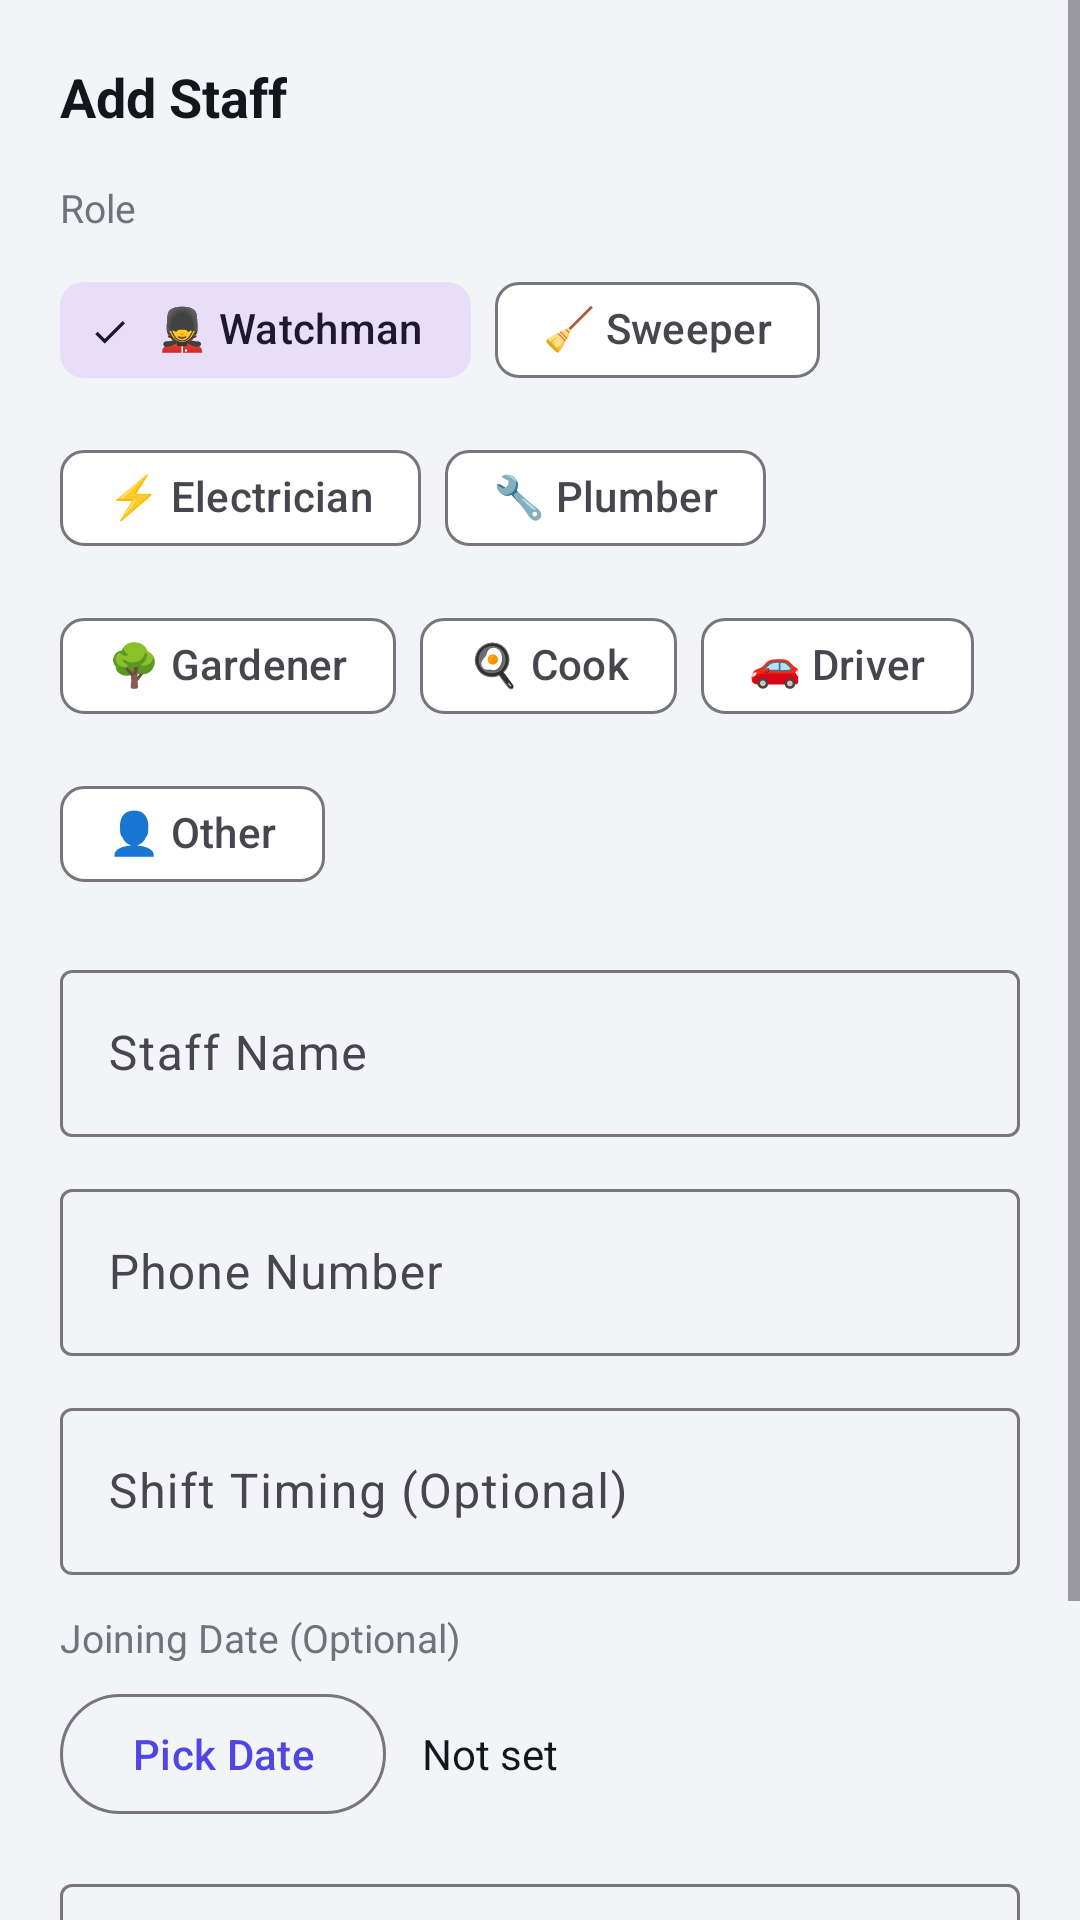

Produce the Android XML layout that renders to this screen, including the resource entries it uses.
<!-- AndroidManifest.xml: application theme Theme.SocietyConnect -->
<!-- res/layout/bottom_sheet_add_staff.xml -->
<?xml version="1.0" encoding="utf-8"?>
<ScrollView xmlns:android="http://schemas.android.com/apk/res/android"
    xmlns:app="http://schemas.android.com/apk/res-auto"
    android:layout_width="match_parent" android:layout_height="wrap_content">
    <LinearLayout android:layout_width="match_parent" android:layout_height="wrap_content"
        android:orientation="vertical" android:padding="20dp">
        <TextView android:layout_width="wrap_content" android:layout_height="wrap_content"
            android:text="@string/add_staff" android:textColor="@color/text_primary"
            android:textSize="18sp" android:textStyle="bold" android:layout_marginBottom="16dp"/>

        <TextView android:layout_width="wrap_content" android:layout_height="wrap_content"
            android:text="Role" android:textColor="@color/text_secondary" android:textSize="13sp" android:layout_marginBottom="8dp"/>
        <com.google.android.material.chip.ChipGroup android:id="@+id/chipGroupRole"
            android:layout_width="match_parent" android:layout_height="wrap_content"
            android:layout_marginBottom="16dp" app:singleSelection="true">
            <com.google.android.material.chip.Chip android:layout_width="wrap_content" android:layout_height="wrap_content"
                android:text="💂 Watchman" android:tag="WATCHMAN" android:checked="true" style="@style/Widget.Material3.Chip.Filter"/>
            <com.google.android.material.chip.Chip android:layout_width="wrap_content" android:layout_height="wrap_content"
                android:text="🧹 Sweeper" android:tag="SWEEPER" style="@style/Widget.Material3.Chip.Filter"/>
            <com.google.android.material.chip.Chip android:layout_width="wrap_content" android:layout_height="wrap_content"
                android:text="⚡ Electrician" android:tag="ELECTRICIAN" style="@style/Widget.Material3.Chip.Filter"/>
            <com.google.android.material.chip.Chip android:layout_width="wrap_content" android:layout_height="wrap_content"
                android:text="🔧 Plumber" android:tag="PLUMBER" style="@style/Widget.Material3.Chip.Filter"/>
            <com.google.android.material.chip.Chip android:layout_width="wrap_content" android:layout_height="wrap_content"
                android:text="🌳 Gardener" android:tag="GARDENER" style="@style/Widget.Material3.Chip.Filter"/>
            <com.google.android.material.chip.Chip android:layout_width="wrap_content" android:layout_height="wrap_content"
                android:text="🍳 Cook" android:tag="COOK" style="@style/Widget.Material3.Chip.Filter"/>
            <com.google.android.material.chip.Chip android:layout_width="wrap_content" android:layout_height="wrap_content"
                android:text="🚗 Driver" android:tag="DRIVER" style="@style/Widget.Material3.Chip.Filter"/>
            <com.google.android.material.chip.Chip android:layout_width="wrap_content" android:layout_height="wrap_content"
                android:text="👤 Other" android:tag="OTHER" style="@style/Widget.Material3.Chip.Filter"/>
        </com.google.android.material.chip.ChipGroup>

        <com.google.android.material.textfield.TextInputLayout android:layout_width="match_parent"
            android:layout_height="wrap_content" android:hint="@string/staff_name" android:layout_marginBottom="12dp"
            style="@style/Widget.Material3.TextInputLayout.OutlinedBox">
            <com.google.android.material.textfield.TextInputEditText android:id="@+id/etName"
                android:layout_width="match_parent" android:layout_height="wrap_content" android:inputType="textCapWords"/>
        </com.google.android.material.textfield.TextInputLayout>

        <com.google.android.material.textfield.TextInputLayout android:layout_width="match_parent"
            android:layout_height="wrap_content" android:hint="@string/staff_phone" android:layout_marginBottom="12dp"
            style="@style/Widget.Material3.TextInputLayout.OutlinedBox">
            <com.google.android.material.textfield.TextInputEditText android:id="@+id/etPhone"
                android:layout_width="match_parent" android:layout_height="wrap_content" android:inputType="phone"/>
        </com.google.android.material.textfield.TextInputLayout>

        <com.google.android.material.textfield.TextInputLayout android:layout_width="match_parent"
            android:layout_height="wrap_content" android:hint="@string/shift_timing" android:layout_marginBottom="12dp"
            style="@style/Widget.Material3.TextInputLayout.OutlinedBox">
            <com.google.android.material.textfield.TextInputEditText android:id="@+id/etShiftTiming"
                android:layout_width="match_parent" android:layout_height="wrap_content" android:inputType="text"/>
        </com.google.android.material.textfield.TextInputLayout>

        <TextView android:layout_width="wrap_content" android:layout_height="wrap_content"
            android:text="@string/joining_date" android:textColor="@color/text_secondary" android:textSize="13sp" android:layout_marginBottom="6dp"/>
        <LinearLayout android:layout_width="match_parent" android:layout_height="wrap_content"
            android:orientation="horizontal" android:gravity="center_vertical" android:layout_marginBottom="14dp">
            <com.google.android.material.button.MaterialButton android:id="@+id/btnPickJoining"
                android:layout_width="wrap_content" android:layout_height="wrap_content"
                android:text="Pick Date" style="@style/Widget.Material3.Button.OutlinedButton"/>
            <TextView android:id="@+id/tvJoiningDate" android:layout_width="wrap_content" android:layout_height="wrap_content"
                android:layout_marginStart="12dp" android:text="@string/not_set" android:textColor="@color/text_primary" android:textSize="14sp"/>
        </LinearLayout>

        <com.google.android.material.textfield.TextInputLayout android:layout_width="match_parent"
            android:layout_height="wrap_content" android:hint="@string/staff_address" android:layout_marginBottom="16dp"
            style="@style/Widget.Material3.TextInputLayout.OutlinedBox">
            <com.google.android.material.textfield.TextInputEditText android:id="@+id/etAddress"
                android:layout_width="match_parent" android:layout_height="wrap_content" android:inputType="textCapSentences"/>
        </com.google.android.material.textfield.TextInputLayout>

        <LinearLayout android:layout_width="match_parent" android:layout_height="wrap_content" android:orientation="horizontal">
            <com.google.android.material.button.MaterialButton android:id="@+id/btnCancel"
                android:layout_width="0dp" android:layout_height="wrap_content" android:layout_weight="1"
                android:layout_marginEnd="8dp" android:text="@string/cancel" style="@style/Widget.Material3.Button.OutlinedButton"/>
            <com.google.android.material.button.MaterialButton android:id="@+id/btnSave"
                android:layout_width="0dp" android:layout_height="wrap_content" android:layout_weight="1"
                android:text="@string/save" android:backgroundTint="@color/card_staff"/>
        </LinearLayout>
    </LinearLayout>
</ScrollView>
<!-- resources referenced by this layout -->
<resources>
  <color name="card_staff">#0E7490</color>
  <color name="text_primary">#15161C</color>
  <color name="text_secondary">#71727A</color>
  <string name="add_staff">Add Staff</string>
  <string name="cancel">Cancel</string>
  <string name="joining_date">Joining Date (Optional)</string>
  <string name="not_set">Not set</string>
  <string name="save">Save</string>
  <string name="shift_timing">Shift Timing (Optional)</string>
  <string name="staff_address">Address (Optional)</string>
  <string name="staff_name">Staff Name</string>
  <string name="staff_phone">Phone Number</string>
  <style name="Theme.SocietyConnect" parent="Theme.Material3.Light.NoActionBar">
          <item name="colorPrimary">@color/primary</item>
          <item name="colorPrimaryVariant">@color/primary_dark</item>
          <item name="colorOnPrimary">@color/white</item>
          <item name="colorSecondary">@color/secondary</item>
          <item name="colorOnSecondary">@color/white</item>
          <item name="android:colorBackground">@color/background</item>
          <item name="colorSurface">@color/surface</item>
          <item name="android:statusBarColor">@color/primary_dark</item>
          <item name="android:navigationBarColor">@color/white</item>
      </style>
  <color name="primary">#4F46E5</color>
  <color name="primary_dark">#3B2FAE</color>
  <color name="white">#FFFFFF</color>
  <color name="secondary">#F97316</color>
  <color name="background">#F3F4F8</color>
  <color name="surface">#FFFFFF</color>
</resources>
